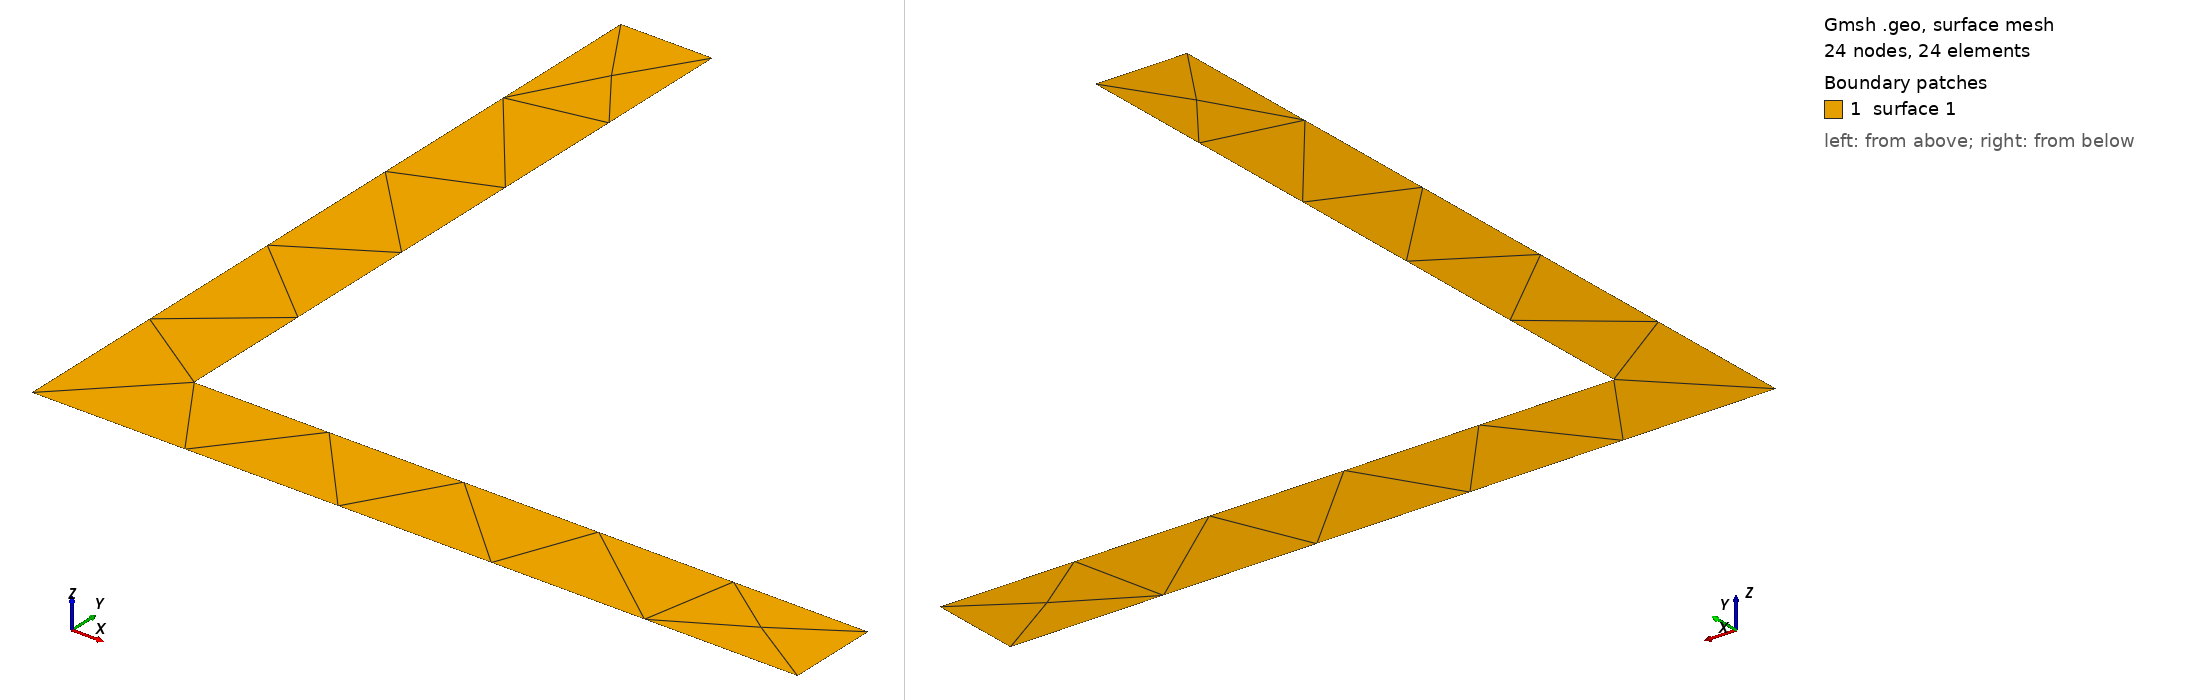

Gmsh geometry script, surface-meshed: 24 nodes, 24 surface elements. Boundary patches (legend numbers): 1 surface 1. Left view from above one corner, right view from below the opposite corner. The script declares no physical surfaces, so the legend lists its geometric surfaces. The drawing asked Gmsh for element sizes between 1% and 20% of the model's largest extent; the script's own settings can give other sizes.

=== 100x100x12.geo (drawn) ===
// Gmsh project
SetFactory("OpenCASCADE");
H = 0.1;
B = 0.1;
tw = 0.012;
tfl = 0.012;
// +
Point(1) = {-0.017404, 0.070596, 0, 1.0};
// +
Point(2) = {-0.029404, 0.070596, 0, 1.0};
// +
Point(3) = {-0.029404, -0.029404, 0, 1.0};
// +
Point(4) = {0.070596, -0.029404, 0, 1.0};
// +
Point(5) = {0.070596, -0.017404, 0, 1.0};
// +
Point(6) = {-0.017404, -0.017404, 0, 1.0};
// +
Line(1) = {1, 2};
// +
Line(2) = {2, 3};
// +
Line(3) = {3, 4};
// +
Line(4) = {4, 5};
// +
Line(5) = {5, 6};
// +
Line(6) = {6, 1};
// +
Curve Loop(1) = {6, 1, 2, 3, 4, 5};
// +
Plane Surface(1) = {1};
